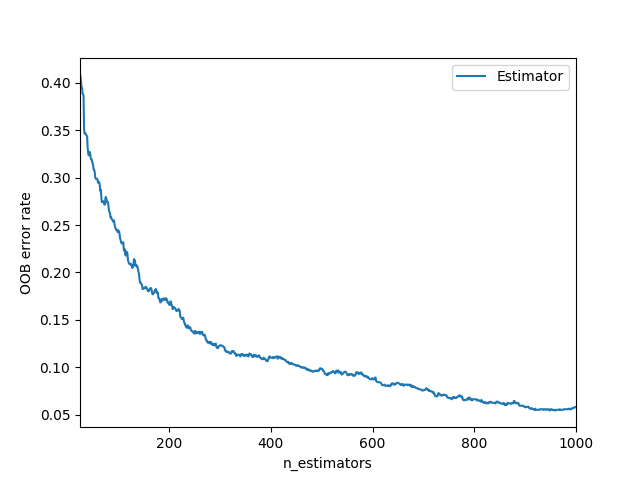

The data file committed next to this chart (first rows):
0, 1
25, 0.409
26, 0.4072
27, 0.4016
28, 0.3954
29, 0.3948
30, 0.3886
31, 0.388
32, 0.3868
33, 0.3509
34, 0.3465
35, 0.3472
36, 0.3465
37, 0.3453
38, 0.3447
39, 0.3434
40, 0.3317
41, 0.3267
42, 0.3236
43, 0.3249
44, 0.3274
45, 0.3255
46, 0.3212
47, 0.3193
48, 0.3193
49, 0.3162
50, 0.3156
51, 0.3119
52, 0.3082
53, 0.3082
54, 0.3057
55, 0.3001
56, 0.2989
57, 0.2989
58, 0.2989
59, 0.2989
60, 0.2958
61, 0.2946
62, 0.2958
63, 0.2946
64, 0.2915
65, 0.2859
66, 0.2871
67, 0.2791
68, 0.2741
69, 0.2754
70, 0.2754
71, 0.2748
72, 0.2735
73, 0.2717
74, 0.2717
75, 0.2785
76, 0.2797
77, 0.2772
78, 0.2754
79, 0.2735
80, 0.2741
81, 0.2698
82, 0.2655
83, 0.2636
84, 0.2624
... 916 more rows
